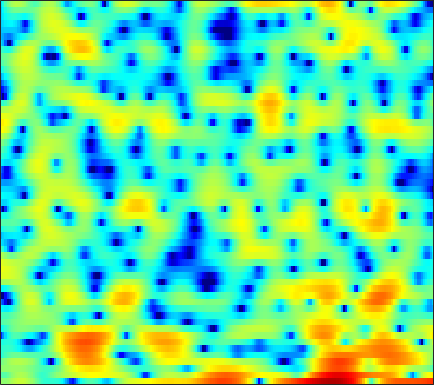

The table this chart was drawn from, first rows:
0.84586, 0.59778, 0.57567, 0.89825, 1.2549, 1.7492, 2.1979, 2.4818, 2.7249, 2.8124, 2.7346, 2.5648, 2.1792, 1.6232, 1.1121, 0.32837, -0.57782, -1.2792, -2.1386, -2.7986, -3.2639, -3.4029, -3.4253, -3.3057
-1.724, -1.862, -1.599, -0.9843, -0.4214, 0.323, 0.9567, 1.327, 1.651, 1.776, 1.71, 1.54, 1.155, 0.6053, 0.09375, -0.6939, -1.54, -2.137, -2.767, -3.06, -2.93, -2.595, -1.97, -1.244
0.5351, 0.5752, 0.6607, 0.7776, 0.8613, 0.9705, 1.058, 1.099, 1.098, 1.026, 0.8764, 0.7123, 0.4323, 0.07634, -0.2351, -0.6896, -1.166, -1.519, -1.975, -2.344, -2.601, -2.687, -2.63, -2.351
-0.6578, -0.1319, 0.4784, 0.9867, 1.302, 1.632, 1.865, 1.977, 2.037, 2.013, 1.896, 1.752, 1.467, 1.073, 0.703, 0.08737, -0.6888, -1.412, -2.631, -4.254, -6.506, -8.982, -14.59, -24.73
-4.028, -3.182, -2.317, -1.689, -1.347, -1.04, -0.871, -0.8445, -0.8873, -1.006, -1.166, -1.29, -1.47, -1.634, -1.733, -1.828, -1.903, -1.943, -1.99, -1.996, -1.942, -1.828, -1.532, -1.021
-3.356, -3.195, -3.046, -3.012, -3.087, -3.311, -3.725, -4.176, -4.927, -5.883, -6.95, -7.738, -8.566, -8.863, -8.634, -7.87, -6.846, -6.027, -4.92, -3.806, -2.708, -1.878, -0.7541, 0.3863
-4.144, -4.026, -3.818, -3.655, -3.643, -3.79, -4.277, -4.891, -6.105, -7.944, -10.6, -13.41, -18.38, -19.81, -16.82, -13.51, -11.56, -10.65, -9.683, -8.51, -6.847, -5.329, -3.153, -1.03
-13.91, -9.893, -6.544, -4.433, -3.378, -2.486, -2.037, -1.944, -2.091, -2.49, -3.08, -3.575, -4.257, -4.898, -5.37, -6.124, -7.266, -8.482, -10.82, -13.34, -11.88, -8.592, -4.643, -1.585
-4.791, -4.237, -3.315, -2.396, -1.754, -1.044, -0.5125, -0.2278, 0.002813, 0.09389, 0.09256, 0.04392, -0.0984, -0.2997, -0.4761, -0.7253, -0.9719, -1.115, -1.239, -1.2, -0.934, -0.601, -0.02542, 0.6288
-1.958, -1.825, -1.568, -1.247, -0.9811, -0.616, -0.2504, -0.001951, 0.2979, 0.5523, 0.7489, 0.8596, 0.9659, 1.032, 1.048, 1.037, 1.008, 0.9746, 0.9175, 0.8677, 0.8314, 0.8025, 0.7413, 0.6255
-2.405, -2.425, -2.347, -2.136, -1.903, -1.506, -1.04, -0.659, -0.1423, 0.348, 0.7719, 1.04, 1.322, 1.52, 1.607, 1.654, 1.623, 1.555, 1.421, 1.258, 1.064, 0.9036, 0.6761, 0.4143
-5.077, -5.54, -5.891, -5.775, -5.353, -4.396, -3.192, -2.259, -1.05, 0.01897, 0.9026, 1.432, 1.96, 2.278, 2.388, 2.369, 2.17, 1.915, 1.473, 0.9384, 0.3896, 0.03349, -0.2802, -0.3778
-10.73, -12.67, -16.32, -21.68, -18.79, -11.67, -6.894, -4.298, -1.664, 0.2654, 1.685, 2.474, 3.203, 3.568, 3.633, 3.422, 2.87, 2.221, 0.9786, -0.7874, -3.162, -5.327, -7.709, -6.801
-33.52, -20.16, -15.12, -12.4, -10.51, -7.73, -4.98, -3.138, -1.066, 0.5396, 1.718, 2.349, 2.871, 3.066, 3.019, 2.704, 2.11, 1.463, 0.316, -1.143, -2.917, -4.336, -5.56, -4.942
-5.323, -5.282, -4.695, -3.783, -3.024, -1.98, -0.9571, -0.2632, 0.5183, 1.099, 1.468, 1.578, 1.523, 1.266, 0.9485, 0.4175, -0.1755, -0.6144, -1.122, -1.497, -1.709, -1.708, -1.482, -1.014
1.47, 1.433, 1.462, 1.576, 1.697, 1.867, 1.992, 2.035, 1.99, 1.785, 1.374, 0.9165, 0.08066, -1.034, -2.06, -3.63, -5.279, -6.303, -6.909, -6.499, -5.433, -4.506, -3.314, -2.224
3.895, 3.817, 3.708, 3.584, 3.482, 3.308, 3.069, 2.83, 2.406, 1.824, 1.027, 0.2666, -1.027, -2.753, -4.415, -7.362, -11.72, -16.75, -21.24, -14.36, -10.17, -8.164, -6.25, -4.825
4.295, 4.172, 3.982, 3.771, 3.592, 3.333, 3.036, 2.773, 2.352, 1.829, 1.173, 0.5672, -0.404, -1.564, -2.551, -3.974, -5.391, -6.315, -7.195, -7.628, -7.692, -7.655, -7.553, -7.312
3.908, 3.655, 3.309, 2.989, 2.78, 2.555, 2.395, 2.301, 2.176, 2.022, 1.805, 1.575, 1.17, 0.6415, 0.1648, -0.5742, -1.422, -2.126, -3.179, -4.408, -5.993, -7.543, -10.34, -14.31
2.194, 1.552, 0.6661, -0.1309, -0.5435, -0.7244, -0.4705, -0.06437, 0.5963, 1.218, 1.723, 2.012, 2.255, 2.321, 2.261, 2.033, 1.639, 1.219, 0.4863, -0.4887, -1.775, -2.916, -4.681, -6.352
-2.227, -3.546, -5.941, -9.466, -12.98, -14.41, -9.804, -6.896, -4.108, -2.153, -0.7566, 0.05225, 0.8718, 1.481, 1.821, 2.134, 2.295, 2.32, 2.224, 1.997, 1.688, 1.404, 1.041, 0.7601
-6.21, -6.817, -7.979, -9.483, -10.45, -10.58, -9.259, -7.861, -6.168, -4.767, -3.626, -2.9, -2.022, -1.171, -0.5501, 0.2414, 0.9441, 1.4, 1.893, 2.252, 2.491, 2.586, 2.647, 2.654
-7.919, -6.97, -6.274, -5.959, -5.852, -5.755, -5.706, -5.709, -5.828, -6.158, -6.581, -6.807, -6.509, -5.336, -4.062, -2.264, -0.6472, 0.3794, 1.487, 2.318, 2.873, 3.161, 3.381, 3.441
-4.414, -3.869, -3.351, -3.031, -2.932, -3.007, -3.299, -3.761, -4.764, -6.503, -9.636, -13.87, -26.54, -12.36, -7.522, -3.523, -0.8801, 0.5661, 1.966, 2.908, 3.488, 3.73, 3.818, 3.68
-1.686, -1.788, -1.792, -1.698, -1.616, -1.541, -1.565, -1.695, -2.04, -2.514, -3.039, -3.297, -3.17, -2.324, -1.371, 0.03917, 1.32, 2.115, 2.896, 3.337, 3.484, 3.38, 2.98, 2.343
-3.858, -4.318, -4.243, -3.621, -2.99, -2.138, -1.444, -1.001, -0.5352, -0.1581, 0.2147, 0.4965, 0.9627, 1.52, 1.979, 2.585, 3.111, 3.388, 3.565, 3.45, 2.985, 2.372, 1.211, -0.3644
-14.29, -23.41, -13.51, -8.04, -5.686, -3.621, -2.236, -1.489, -0.709, -0.09449, 0.4829, 0.9447, 1.606, 2.293, 2.809, 3.431, 3.921, 4.153, 4.228, 3.981, 3.3, 2.478, 0.8105, -1.725
-6.347, -6.979, -6.805, -5.943, -5.191, -4.399, -3.899, -3.739, -3.749, -3.798, -3.646, -3.186, -2.128, -0.7449, 0.3311, 1.63, 2.666, 3.255, 3.745, 3.89, 3.699, 3.315, 2.495, 1.374
-4.783, -5.048, -5.276, -5.438, -5.569, -5.865, -6.466, -7.245, -8.982, -12.06, -17.86, -19.5, -11.82, -6.767, -4.172, -1.626, 0.2102, 1.241, 2.232, 2.857, 3.195, 3.27, 3.224, 3.033
-6.464, -6.562, -6.699, -6.8, -6.908, -7.1, -7.462, -7.848, -8.592, -9.489, -10.05, -9.665, -7.963, -5.637, -3.966, -2.018, -0.4331, 0.5149, 1.505, 2.221, 2.695, 2.927, 3.109, 3.183
-9.092, -9.254, -9.362, -9.224, -8.929, -8.375, -7.709, -7.208, -6.542, -5.857, -5.074, -4.394, -3.381, -2.247, -1.39, -0.2982, 0.6515, 1.251, 1.892, 2.352, 2.633, 2.756, 2.801, 2.776
-12.23, -13.78, -15.7, -15.53, -13.69, -10.88, -8.461, -6.962, -5.278, -3.836, -2.567, -1.71, -0.6397, 0.3226, 0.9739, 1.726, 2.323, 2.656, 2.927, 2.989, 2.861, 2.639, 2.226, 1.736
-10.89, -12.96, -16.07, -16.05, -13.44, -9.936, -7.224, -5.57, -3.733, -2.162, -0.7969, 0.1173, 1.239, 2.197, 2.808, 3.45, 3.888, 4.062, 4.055, 3.742, 3.089, 2.322, 0.9377, -0.9357
-5.561, -6.057, -6.56, -6.745, -6.601, -6.131, -5.372, -4.707, -3.631, -2.43, -1.141, -0.1641, 1.075, 2.178, 2.881, 3.627, 4.122, 4.309, 4.288, 3.929, 3.148, 2.249, 0.4807, -2.14
-3.065, -3.528, -4.277, -5.145, -5.9, -7.02, -8.138, -8.694, -8.493, -7.018, -4.928, -3.333, -1.434, 0.1653, 1.153, 2.21, 2.965, 3.336, 3.579, 3.534, 3.207, 2.795, 2.034, 1.138
-1.667, -2.25, -3.314, -4.758, -6.193, -8.786, -12.86, -18.27, -24.91, -14.04, -8.902, -6.317, -3.757, -1.771, -0.5759, 0.6998, 1.665, 2.208, 2.707, 2.966, 3.039, 2.969, 2.789, 2.522
0.09194, -0.4319, -1.372, -2.604, -3.694, -5.291, -6.892, -7.812, -8.382, -7.931, -6.726, -5.598, -4.024, -2.51, -1.455, -0.2353, 0.7461, 1.332, 1.91, 2.289, 2.485, 2.539, 2.515, 2.419
2.598, 2.181, 1.405, 0.3769, -0.5419, -1.943, -3.497, -4.68, -6.184, -7.214, -7.271, -6.563, -4.914, -3.157, -1.955, -0.6197, 0.4009, 0.9527, 1.435, 1.683, 1.722, 1.68, 1.527, 1.357
5.167, 4.849, 4.192, 3.262, 2.359, 0.8138, -1.207, -3.221, -7.039, -14.21, -24.85, -12.41, -6.494, -3.28, -1.696, -0.2634, 0.5929, 0.9155, 1.001, 0.7094, 0.1556, -0.398, -1.149, -1.769
5.648, 5.456, 5.026, 4.393, 3.772, 2.726, 1.453, 0.3456, -1.188, -2.479, -3.03, -2.815, -1.953, -1.032, -0.4743, -0.008066, 0.06578, -0.1418, -0.7925, -1.955, -3.698, -5.525, -8.697, -12.11
4.212, 4.155, 4.007, 3.786, 3.563, 3.201, 2.748, 2.37, 1.873, 1.413, 1.037, 0.8163, 0.5758, 0.3371, 0.1067, -0.3134, -0.9264, -1.513, -2.542, -3.896, -5.776, -7.576, -10.73, -14.01
1.815, 1.887, 2.082, 2.349, 2.572, 2.855, 3.055, 3.14, 3.124, 2.97, 2.68, 2.358, 1.749, 0.9644, 0.2528, -0.8305, -1.938, -2.715, -3.56, -4.182, -4.675, -5.066, -5.514, -5.943
-3.36, -3.224, -2.44, -1.159, -0.08962, 1.23, 2.331, 2.954, 3.495, 3.706, 3.568, 3.22, 2.411, 1.13, -0.195, -2.545, -5.62, -8.075, -9.203, -7.183, -4.891, -3.626, -2.426, -1.633
-16.49, -20.82, -14.95, -8.553, -5.338, -2.237, -0.05433, 1.133, 2.247, 2.868, 3.02, 2.844, 2.216, 1.074, -0.1629, -2.44, -5.514, -8.034, -9.05, -6.499, -3.784, -2.218, -0.697, 0.3966
-15.39, -14.49, -12.09, -8.87, -6.543, -3.901, -1.812, -0.5677, 0.6574, 1.461, 1.887, 1.975, 1.8, 1.338, 0.8382, 0.05226, -0.717, -1.155, -1.401, -1.219, -0.7441, -0.2944, 0.3063, 0.8442
-11.9, -10.27, -8.198, -6.22, -4.806, -3.074, -1.571, -0.627, 0.3962, 1.141, 1.627, 1.829, 1.902, 1.797, 1.623, 1.321, 0.9837, 0.7555, 0.517, 0.3773, 0.3297, 0.346, 0.4206, 0.5115
-8.011, -6.767, -5.189, -3.724, -2.701, -1.444, -0.3489, 0.3526, 1.14, 1.734, 2.128, 2.298, 2.376, 2.291, 2.137, 1.83, 1.445, 1.124, 0.6842, 0.2596, -0.1077, -0.3404, -0.5773, -0.7284
-4.565, -3.675, -2.547, -1.462, -0.7025, 0.2242, 1.05, 1.598, 2.191, 2.634, 2.907, 2.996, 2.954, 2.721, 2.427, 1.878, 1.178, 0.5619, -0.3383, -1.26, -2.125, -2.677, -3.241, -3.544
-2.198, -1.596, -0.8143, -0.03668, 0.5361, 1.266, 1.951, 2.425, 2.951, 3.344, 3.577, 3.619, 3.476, 3.087, 2.617, 1.726, 0.5176, -0.6108, -2.404, -4.442, -6.513, -7.845, -9.061, -9.564
-1.365, -1.1, -0.7049, -0.2445, 0.1782, 0.8668, 1.626, 2.202, 2.916, 3.49, 3.876, 4.015, 3.953, 3.589, 3.082, 2.051, 0.5011, -1.061, -3.884, -7.997, -14.45, -22.49, -21.18, -18.68
-2.832, -3.239, -3.869, -4.222, -3.987, -2.911, -1.358, -0.1762, 1.226, 2.342, 3.138, 3.536, 3.813, 3.772, 3.518, 2.865, 1.806, 0.6961, -1.212, -3.621, -6.256, -7.933, -8.989, -9.039
-6.642, -8.128, -11.66, -19.58, -25.9, -12.81, -7.562, -5.129, -2.853, -1.275, -0.1474, 0.4811, 1.12, 1.541, 1.729, 1.788, 1.643, 1.384, 0.8863, 0.2886, -0.293, -0.655, -0.8888, -0.7986
-8.084, -8.739, -9.818, -10.66, -10.67, -9.703, -8.234, -7.235, -6.133, -5.344, -4.703, -4.187, -3.415, -2.488, -1.758, -0.8474, -0.08574, 0.3845, 0.8463, 1.171, 1.412, 1.58, 1.798, 2.067
-7.605, -7.442, -7.32, -7.272, -7.221, -7.194, -7.281, -7.49, -8.182, -9.374, -10.94, -11.69, -10.63, -7.883, -5.786, -3.438, -1.628, -0.5431, 0.6049, 1.477, 2.144, 2.546, 2.966, 3.285
-6.996, -6.414, -5.842, -5.478, -5.358, -5.405, -5.788, -6.34, -7.614, -9.73, -13.2, -16.11, -14.42, -9.478, -6.623, -3.796, -1.688, -0.4657, 0.8357, 1.84, 2.603, 3.031, 3.461, 3.725
-6.729, -5.832, -4.839, -4.067, -3.671, -3.376, -3.353, -3.529, -3.927, -4.466, -4.889, -4.989, -4.626, -3.736, -2.896, -1.682, -0.511, 0.289, 1.223, 2.002, 2.608, 2.95, 3.254, 3.384
-6.814, -5.413, -3.795, -2.545, -1.819, -1.143, -0.7438, -0.6087, -0.5965, -0.7176, -0.871, -0.9972, -1.062, -1.013, -0.871, -0.5348, -0.06158, 0.3749, 1.01, 1.615, 2.124, 2.416, 2.617, 2.603
-6.164, -4.067, -1.907, -0.3315, 0.5512, 1.394, 1.889, 2.077, 2.062, 1.808, 1.299, 0.804, -0.02383, -0.945, -1.564, -2.109, -2.039, -1.569, -0.6277, 0.3581, 1.186, 1.62, 1.929, 1.889
